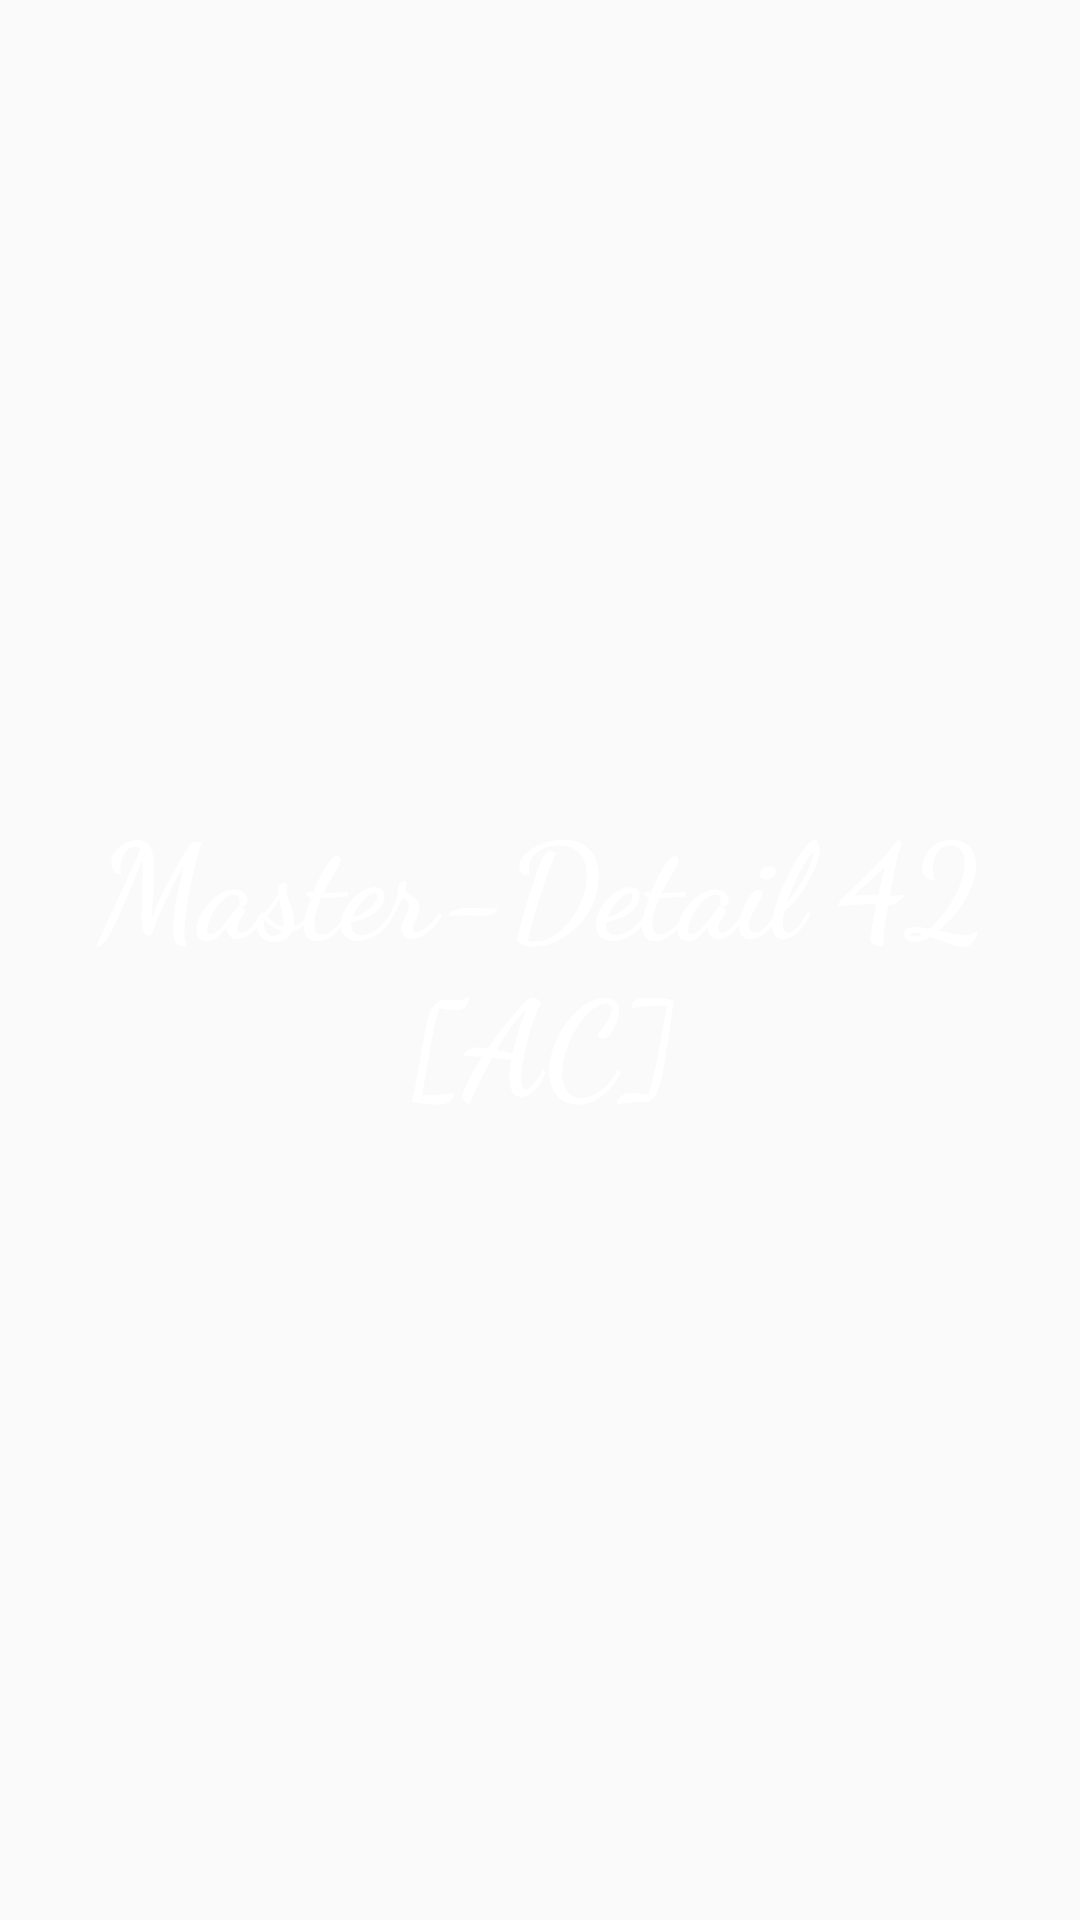

The Android layout XML behind this screen, and the referenced resources:
<!-- AndroidManifest.xml: application theme AppTheme -->
<!-- res/layout/activity_splash.xml -->
<?xml version="1.0" encoding="utf-8"?>
<androidx.constraintlayout.widget.ConstraintLayout xmlns:android="http://schemas.android.com/apk/res/android"
    xmlns:app="http://schemas.android.com/apk/res-auto"
    xmlns:tools="http://schemas.android.com/tools"
    android:layout_width="match_parent"
    android:layout_height="match_parent"
    tools:context=".ui.SplashActivity">

    <TextView
        android:id="@+id/textView"
        android:layout_width="wrap_content"
        android:layout_height="wrap_content"
        android:fontFamily="cursive"
        android:text="@string/app_name"
        android:textAlignment="center"
        android:textAllCaps="false"
        android:textColor="@android:color/white"
        android:textSize="44sp"
        android:textStyle="bold"
        app:layout_constraintBottom_toBottomOf="parent"
        app:layout_constraintEnd_toEndOf="parent"
        app:layout_constraintStart_toStartOf="parent"
        app:layout_constraintTop_toTopOf="parent" />
</androidx.constraintlayout.widget.ConstraintLayout>
<!-- resources referenced by this layout -->
<resources>
  <string name="app_name">Master-Detail 42 [AC]</string>
  <style name="AppTheme" parent="Theme.AppCompat.Light.DarkActionBar">
          
          <item name="colorPrimary">@color/colorPrimary</item>
          <item name="colorPrimaryDark">@color/colorPrimaryDark</item>
          <item name="colorAccent">@color/colorAccent</item>
      </style>
  <!-- not gathered from this repository: default colours our renderer supplied (Android Studio template values) -->
  <color name="colorPrimary">#FF6200EE</color>
  <color name="colorPrimaryDark">#FF3700B3</color>
  <color name="colorAccent">#FF03DAC5</color>
</resources>
